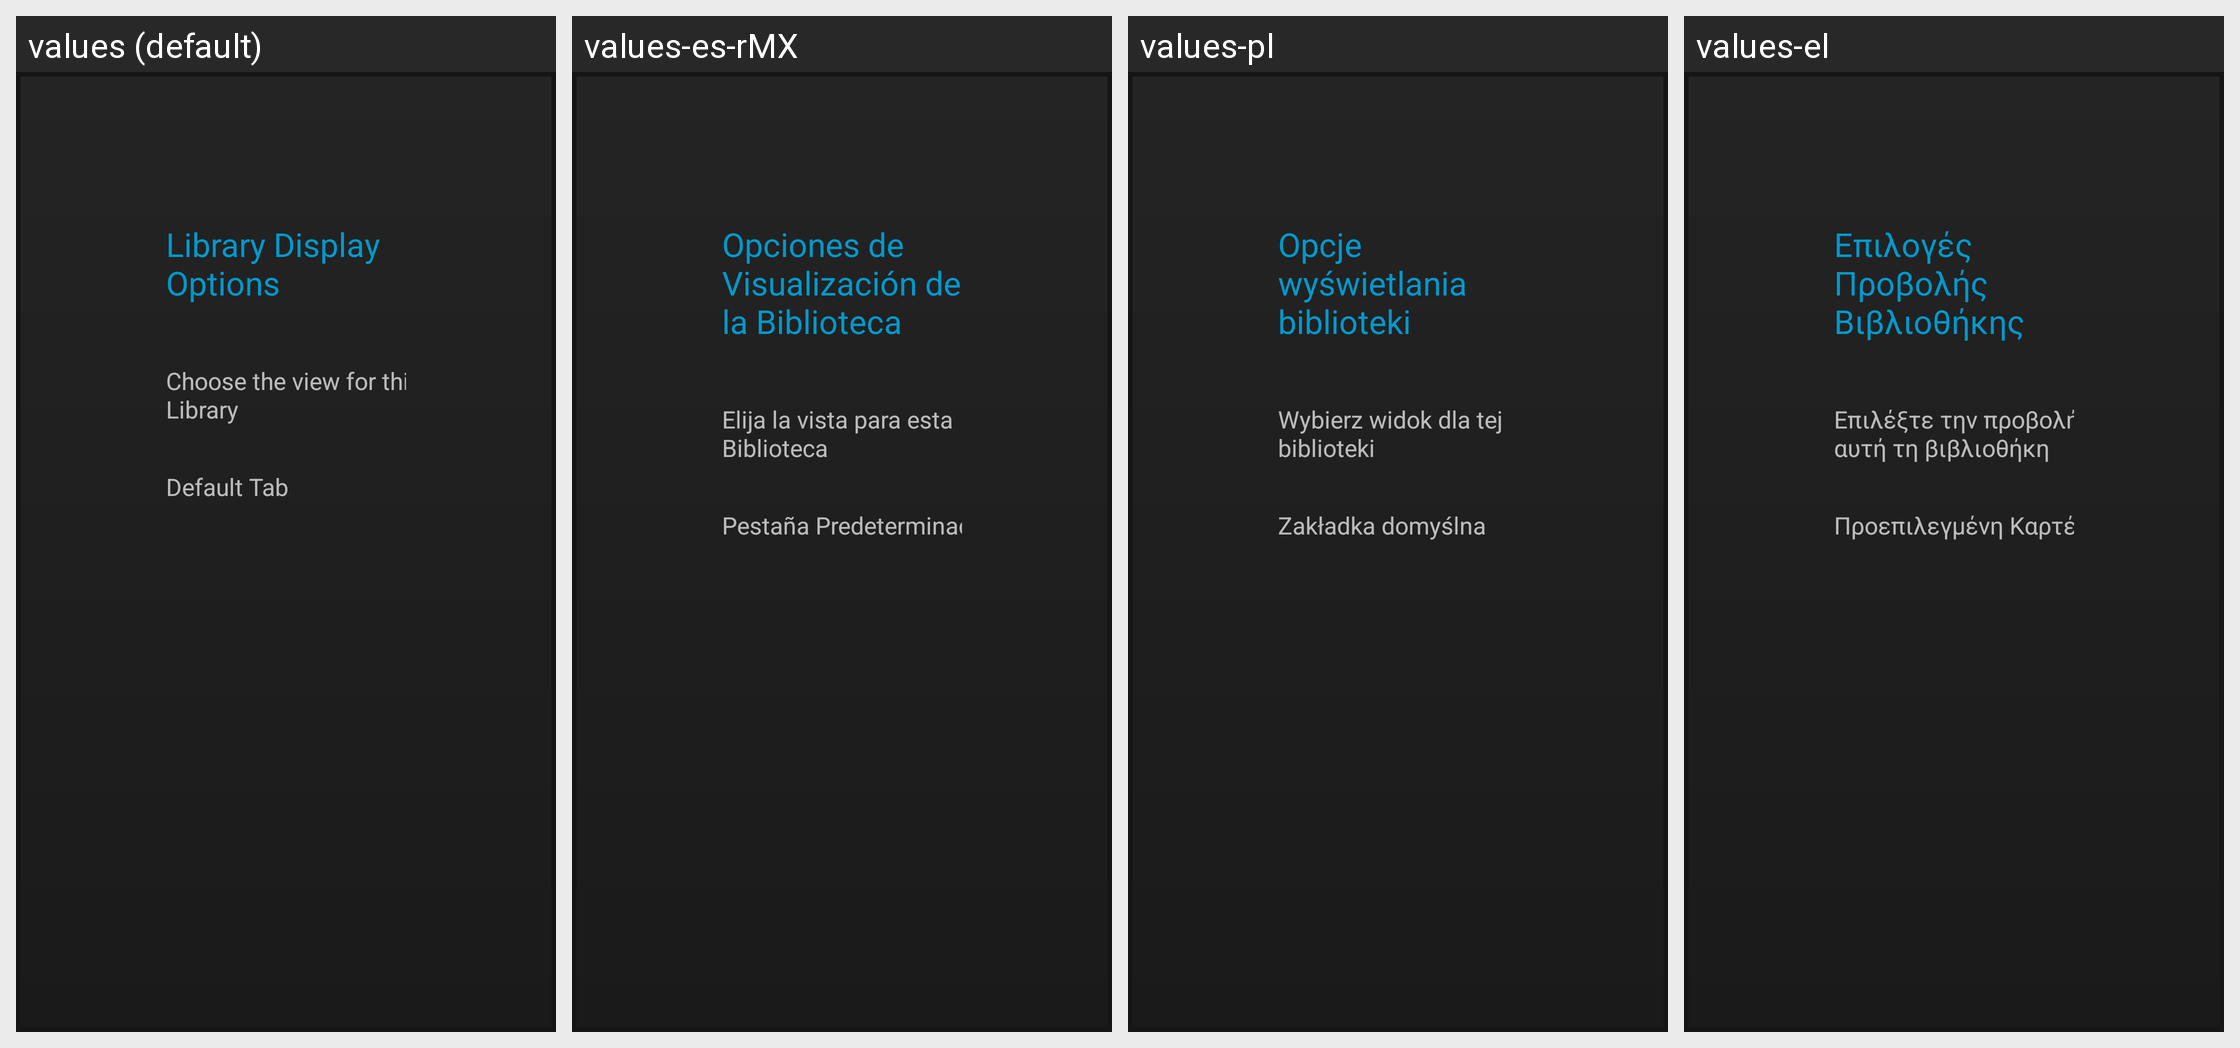

Translations of the strings shown on this Android screen, per locale in the grid:
Android screen res/layout/tab_display_prefs.xml rendered under 4 locales, left to right: values (default), values-es-rMX, values-pl, values-el. Device: Nexus 5 (rendered at 1080×1920; each locale shown at half size, 540×960, under a caption strip naming it); theme AppTheme.
Other locales in the repository, not shown: values-af, values-am, values-ar, values-as, values-az, values-be, values-bg, values-bg-rBG, values-bn, values-bs, values-ca, values-cs, values-da, values-de, values-de-rDE, values-en-rGB, values-en-rIN, values-en-rXC, values-es, values-es-rAR, values-es-rCO, values-es-rES, values-es-rUS, values-et, values-et-rEE, values-eu, values-fa, values-fi, values-fr, values-fr-rCA, values-fr-rFR, values-gl, values-gsw, values-gu, values-he, values-hi, values-hr, values-hu, values-hy, values-id, values-in, values-is, values-is-rIS, values-it, values-iw, values-ja, values-ka, values-kk, values-km, values-kn, values-ko, values-ky, values-lo, values-lt, values-lt-rLT, values-lv, values-mk, values-ml, values-mn, values-mr, values-ms, values-my, values-nb, values-ne, values-nl, values-or, values-pa, values-pt, values-pt-rBR, values-pt-rPT, values-ro, values-ru, values-si, values-sk, values-sl, values-sl-rSI, values-sq, values-sr, values-sv, values-sw, values-ta, values-te, values-th, values-tl, values-tr, values-uk, values-ur, values-uz, values-vi, values-zh-rCN, values-zh-rHK, values-zh-rTW, values-zu.
Strings drawn on this screen, with the default value and each locale's value (text and hints the layout hard-codes, and strings that could not be matched under every locale, appear in the picture but are not listed):

lbl_tab_display_pref_desc
  values: Library Display Options
  values-es-rMX: Opciones de Visualización de la Biblioteca
  values-pl: Opcje wyświetlania biblioteki
  values-el: Επιλογές Προβολής Βιβλιοθήκης

lbl_choose_view
  values: Choose the view for this Library
  values-es-rMX: Elija la vista para esta Biblioteca
  values-pl: Wybierz widok dla tej biblioteki
  values-el: Επιλέξτε την προβολή για αυτή τη βιβλιοθήκη

lbl_default_tab
  values: Default Tab
  values-es-rMX: Pestaña Predeterminada
  values-pl: Zakładka domyślna
  values-el: Προεπιλεγμένη Καρτέλα
